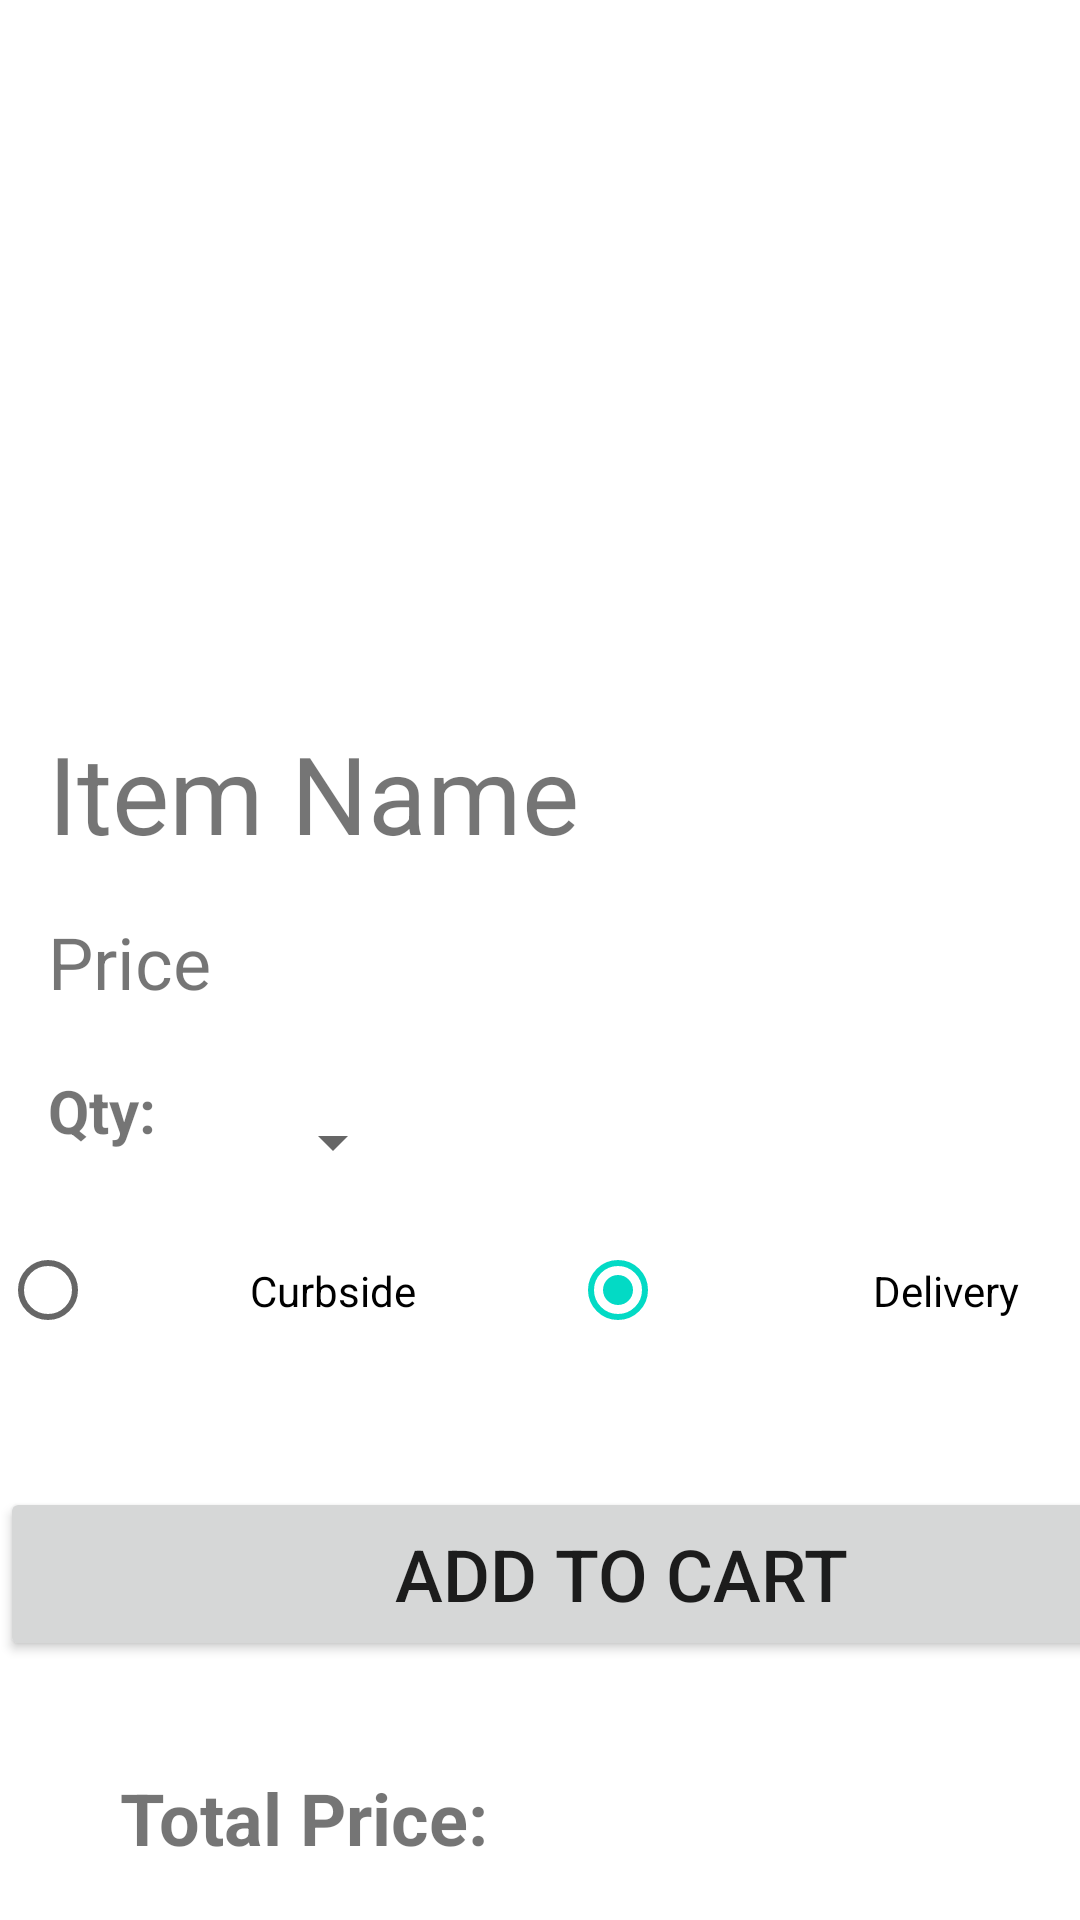

This screen was rendered from an Android layout file. Write that file and the resources it references.
<!-- AndroidManifest.xml: application theme Theme.Convinence -->
<!-- res/layout/activity_detail.xml -->
<?xml version="1.0" encoding="utf-8"?>
<androidx.constraintlayout.widget.ConstraintLayout xmlns:android="http://schemas.android.com/apk/res/android"
    xmlns:app="http://schemas.android.com/apk/res-auto"
    xmlns:tools="http://schemas.android.com/tools"
    android:layout_width="match_parent"
    android:layout_height="match_parent"
    tools:context=".DetailActivity">

    <ImageView
        android:id="@+id/itemImage1"
        android:layout_width="266dp"
        android:layout_height="136dp"
        android:layout_marginTop="60dp"
        android:scaleType="fitXY"
        app:layout_constraintEnd_toEndOf="parent"
        app:layout_constraintHorizontal_bias="0.496"
        app:layout_constraintStart_toStartOf="parent"
        app:layout_constraintTop_toTopOf="parent"
        android:contentDescription="null" />

    <TextView
        android:id="@+id/itemName1"
        android:layout_width="wrap_content"
        android:layout_height="wrap_content"
        android:layout_marginStart="16dp"
        android:layout_marginTop="44dp"
        android:text="Item Name"
        android:textSize="36sp"
        app:layout_constraintStart_toStartOf="parent"
        app:layout_constraintTop_toBottomOf="@+id/itemImage1" />

    <TextView
        android:id="@+id/itemPrice1"
        android:layout_width="wrap_content"
        android:layout_height="wrap_content"
        android:layout_marginStart="16dp"
        android:layout_marginTop="16dp"
        android:text="Price"
        android:textSize="24sp"
        app:layout_constraintStart_toStartOf="parent"
        app:layout_constraintTop_toBottomOf="@+id/itemName1" />


    <Spinner
        android:id="@+id/quantity_Spinner"
        android:layout_width="64dp"
        android:layout_height="48dp"
        android:layout_marginStart="8dp"
        android:layout_marginTop="20dp"
        android:layout_marginEnd="288dp"
        android:contentDescription="@string/qty_changeOption"
        android:textAlignment="viewStart"
        app:layout_constraintEnd_toEndOf="parent"
        app:layout_constraintHorizontal_bias="0.0"
        app:layout_constraintStart_toEndOf="@+id/text_Qty"
        app:layout_constraintTop_toBottomOf="@+id/itemPrice1" />

    <TextView
        android:id="@+id/text_Qty"
        android:layout_width="47dp"
        android:layout_height="28dp"
        android:layout_marginStart="16dp"
        android:layout_marginTop="20dp"
        android:text="@string/string_Quantity"
        android:textSize="20sp"
        android:textStyle="bold"
        app:layout_constraintStart_toStartOf="parent"
        app:layout_constraintTop_toBottomOf="@+id/itemPrice1" />

    <RadioGroup
        android:id="@+id/radioGroup"
        android:layout_width="fill_parent"
        android:layout_height="59dp"
        android:layout_marginTop="16dp"
        android:orientation="horizontal"
        app:layout_constraintStart_toStartOf="parent"
        app:layout_constraintTop_toBottomOf="@+id/text_Qty">

        <RadioButton
            android:id="@+id/radioButton_Curbside"
            android:layout_width="190dp"
            android:layout_height="match_parent"
            android:gravity="center"
            android:text="@string/radioButton_Curbside" />

        <RadioButton
            android:id="@+id/radioButton_Delivery"
            android:layout_width="219dp"
            android:layout_height="match_parent"
            android:checked="true"
            android:gravity="center|center_horizontal"
            android:text="@string/radioButton_delivery" />

    </RadioGroup>

    <Button
        android:id="@+id/addToCart_Button"
        android:layout_width="414dp"
        android:layout_height="58dp"
        android:layout_marginTop="36dp"
        android:onClick="addToCartClick"
        android:text="@string/add_To_Cart"
        android:textSize="24sp"
        app:layout_constraintEnd_toEndOf="parent"
        app:layout_constraintHorizontal_bias="0.0"
        app:layout_constraintStart_toStartOf="parent"
        app:layout_constraintTop_toBottomOf="@+id/radioGroup" />

    <TextView
        android:id="@+id/TotalPrice"
        android:layout_width="297dp"
        android:layout_height="50dp"
        android:layout_marginStart="40dp"
        android:layout_marginTop="36dp"
        android:text="@string/totalPrice"
        android:textSize="24sp"
        android:textStyle="bold"
        app:layout_constraintStart_toStartOf="parent"
        app:layout_constraintTop_toBottomOf="@+id/addToCart_Button" />

</androidx.constraintlayout.widget.ConstraintLayout>
<!-- resources referenced by this layout -->
<resources>
  <string name="add_To_Cart">ADD TO CART</string>
  <string name="qty_changeOption">"Quantity: "</string>
  <string name="radioButton_Curbside">Curbside</string>
  <string name="radioButton_delivery">Delivery</string>
  <string name="string_Quantity">Qty:</string>
  <string name="totalPrice">Total Price:</string>
  <style name="Theme.Convinence" parent="Theme.MaterialComponents.DayNight.DarkActionBar">
          
          <item name="colorPrimary">@color/teal_700</item>
          <item name="colorPrimaryVariant">@color/teal_200</item>
          <item name="colorOnPrimary">@color/white</item>
          
          <item name="colorSecondary">@color/teal_200</item>
          <item name="colorSecondaryVariant">@color/teal_700</item>
          <item name="colorOnSecondary">@color/black</item>
          
          <item name="android:statusBarColor" tools:targetApi="l">?attr/colorPrimaryVariant</item>
          
      </style>
  <!-- not gathered from this repository: default colours our renderer supplied (Android Studio template values) -->
  <color name="teal_200">#FF03DAC5</color>
  <color name="teal_700">#FF018786</color>
  <color name="black">#FF000000</color>
  <color name="white">#FFFFFFFF</color>
</resources>
